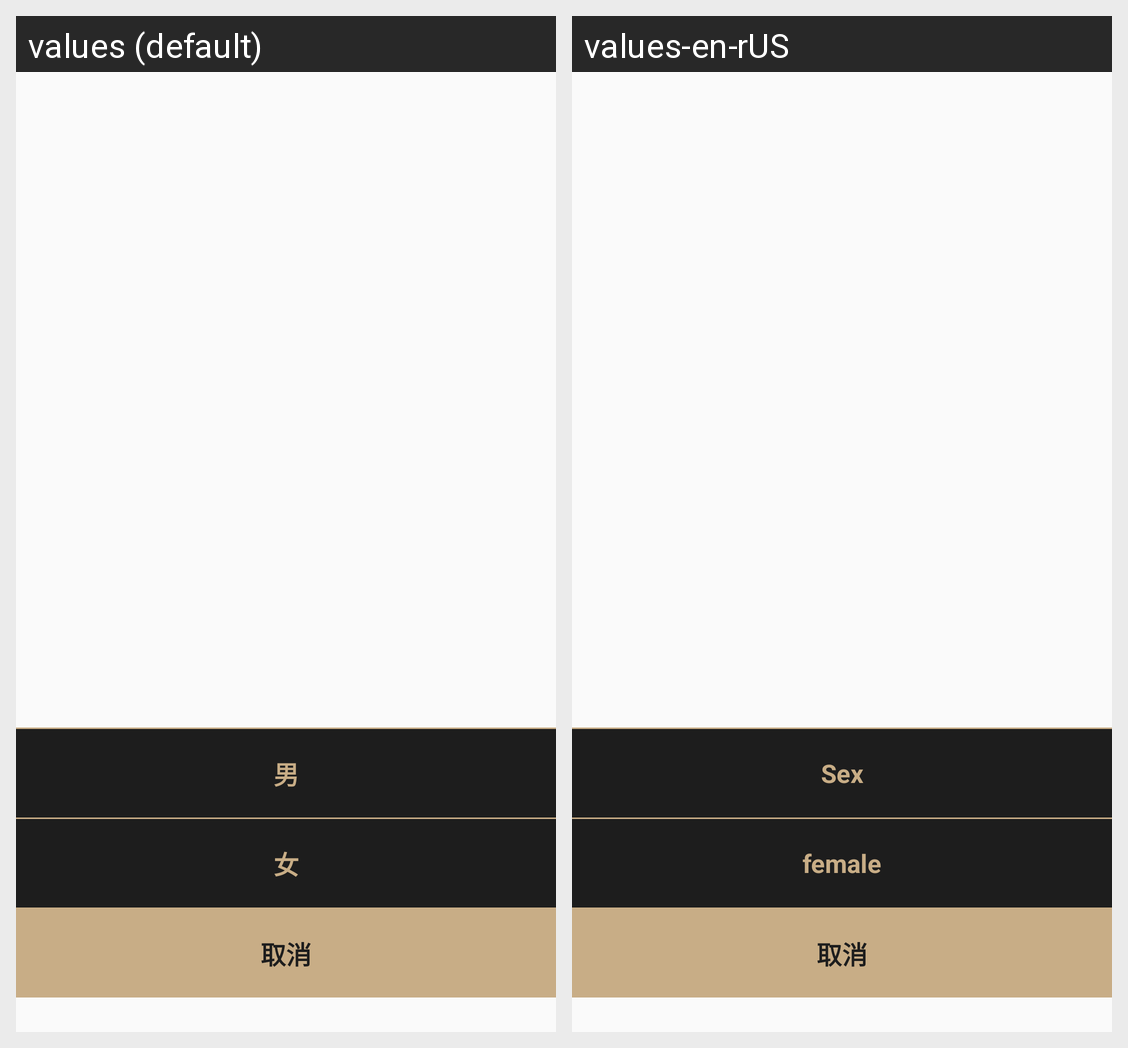

This grid shows one Android layout under two languages. Give, for every string resource on the screen, its name, the default text and each shown locale's text.
Android screen res/layout/popu_select.xml rendered under 2 locales, left to right: values (default), values-en-rUS. Device: Nexus 5 (rendered at 1080×1920; each locale shown at half size, 540×960, under a caption strip naming it); theme AppTheme.
Strings drawn on this screen, with the default value and each locale's value (text and hints the layout hard-codes, and strings that could not be matched under every locale, appear in the picture but are not listed):

man
  values: 男
  values-en-rUS: Sex

woman
  values: 女
  values-en-rUS: female

tv_cancel
  values: 取消
  values-en-rUS: 取消
